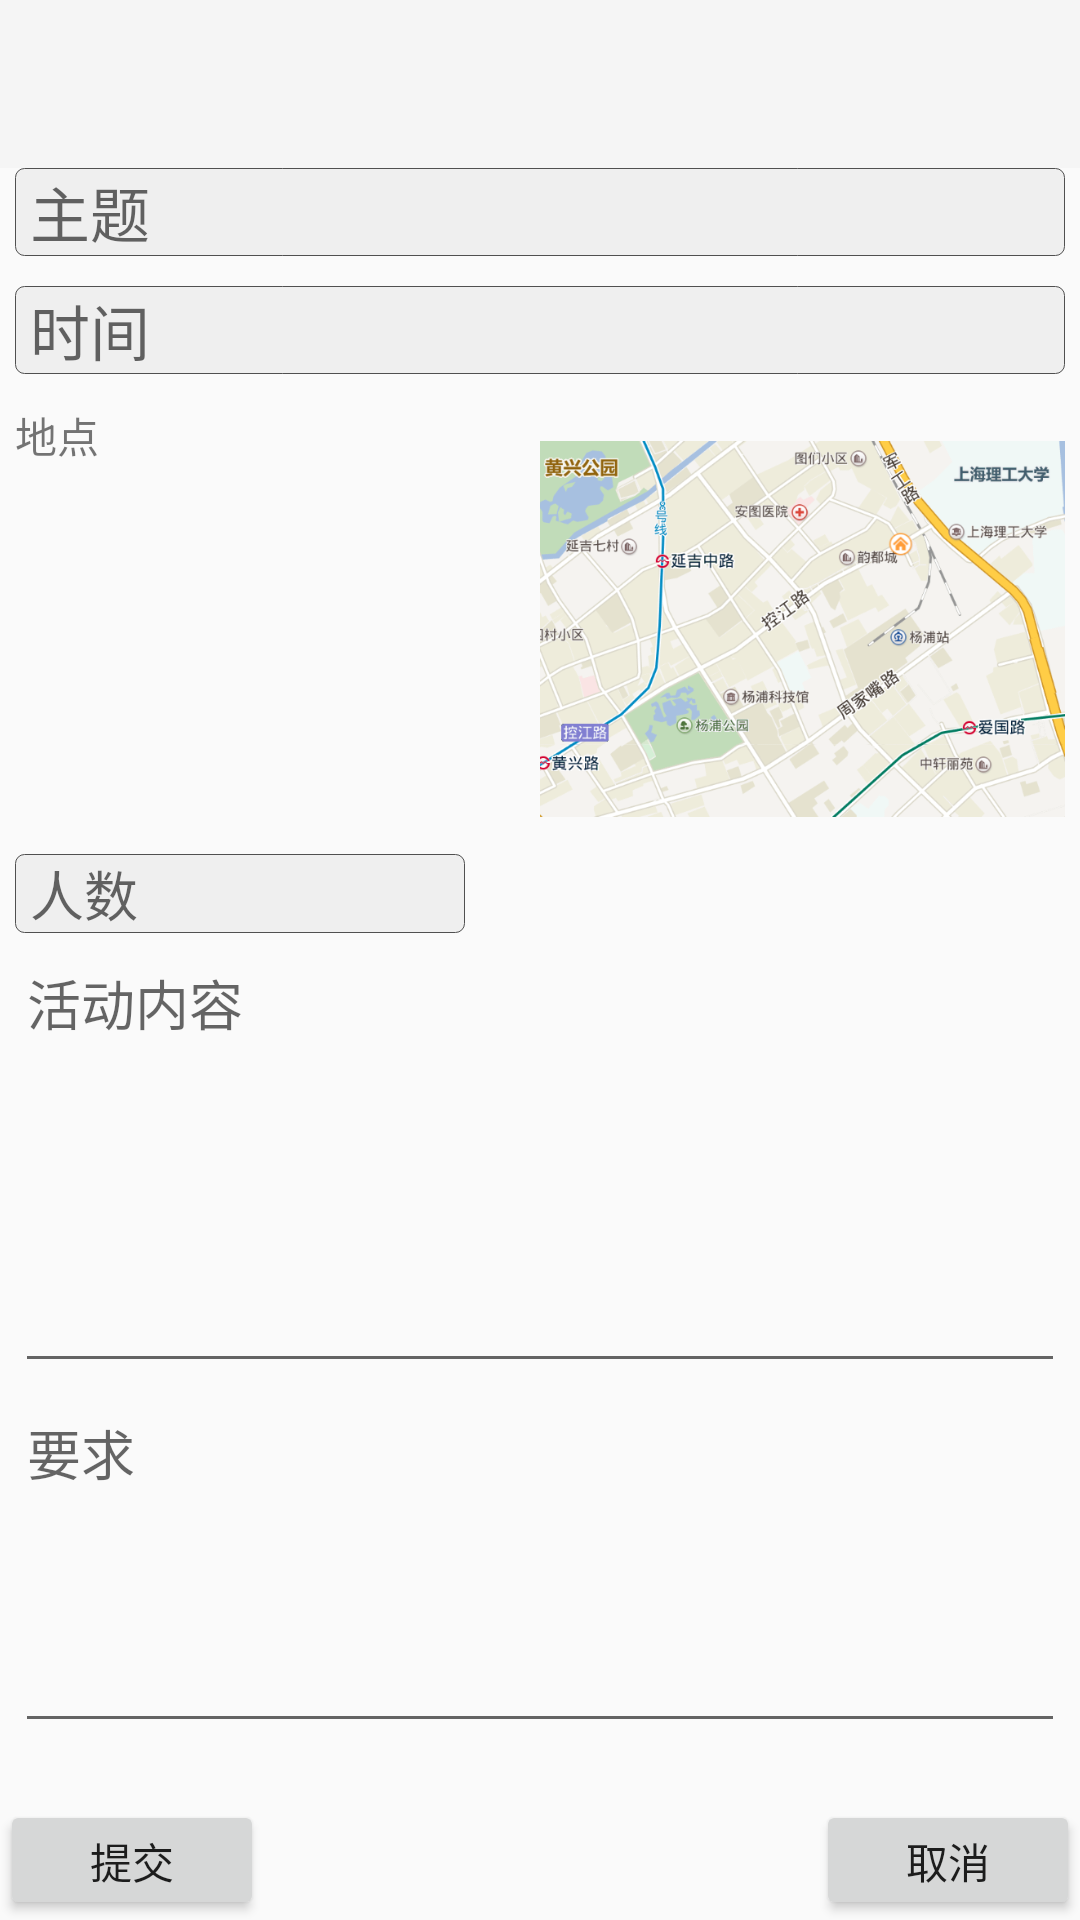

Write the Android layout XML for this screen, with the resource values it uses.
<!-- AndroidManifest.xml: activity theme Theme.AppCompat.DayNight.NoActionBar -->
<!-- res/layout/activity_issueactivity.xml -->
<?xml version="1.0" encoding="utf-8"?>
<LinearLayout xmlns:android="http://schemas.android.com/apk/res/android"
    android:orientation="vertical" android:layout_width="match_parent"
    android:layout_height="match_parent">
    <android.support.v7.widget.Toolbar
        android:id="@+id/tb"
        android:layout_width="match_parent"
        android:layout_height="wrap_content"
        android:background="?attr/colorPrimary"
        android:minHeight="?attr/actionBarSize">
    </android.support.v7.widget.Toolbar>
    <ScrollView
        android:layout_marginLeft="5dp"
        android:layout_marginRight="5dp"
        android:layout_width="match_parent"
        android:layout_height="0dp"
        android:layout_weight="1">
        <LinearLayout
            android:layout_width="match_parent"
            android:layout_height="match_parent"
            android:orientation="vertical">
            <EditText
                android:layout_width="match_parent"
                android:layout_height="wrap_content"
                android:background="@drawable/edittext_background"
                android:paddingLeft="5dp"
                android:textSize="20sp"
                android:hint="主题"/>

            <EditText

                android:id="@+id/editText"
                android:layout_width="match_parent"
                android:layout_height="wrap_content"
                android:background="@drawable/edittext_background"
                android:paddingLeft="5dp"
                android:textSize="20sp"
                android:hint="时间"
                android:layout_marginTop="10dp"/>

            <LinearLayout
                android:layout_marginTop="10dp"
                android:layout_width="match_parent"
                android:layout_height="150dp"
                android:orientation="horizontal">

                <TextView
                    android:id="@+id/textView"
                    android:layout_width="0dp"
                    android:layout_height="match_parent"
                    android:layout_weight="1"
                    android:text="地点" />

                <ImageView
                    android:layout_width="0dp"
                    android:layout_weight="1"
                    android:layout_height="match_parent"
                    android:src="@drawable/defaultmap"/>
            </LinearLayout>
            <EditText

                android:layout_width="150dp"
                android:layout_height="wrap_content"
                android:background="@drawable/edittext_background"
                android:paddingLeft="5dp"
                android:hint="人数"/>
            <EditText

                android:layout_width="match_parent"
                android:layout_height="150dp"
                android:hint="活动内容"
                android:gravity="top"/>
            <EditText
                android:layout_width="match_parent"
                android:layout_height="120dp"
                android:hint="要求"
                android:gravity="top"/>

        </LinearLayout>


    </ScrollView>
    <RelativeLayout
        android:layout_width="match_parent"
        android:layout_height="40dp"
        android:orientation="horizontal">
        <Button
            android:layout_width="wrap_content"
            android:layout_height="match_parent"
            android:text="提交"/>

        <Button
          android:layout_alignParentRight="true"
            android:layout_width="wrap_content"
            android:layout_height="match_parent"
            android:text="取消" />

    </RelativeLayout>


</LinearLayout>
<!-- resources referenced by this layout -->
<resources>
  <!-- drawable defaultmap: png bitmap (drawable, 249254 bytes) -->
  <!-- drawable edittext_background (drawable) -->
  <?xml version="1.0" encoding="utf-8"?>
  <layer-list xmlns:android="http://schemas.android.com/apk/res/android">
      <item>
          <shape
              xmlns:android="http://schemas.android.com/apk/res/android"
              android:shape="rectangle">
              <solid
                  android:color="#EFEFEF"/>
              <corners
                  android:radius="3dip"
                  />
              <stroke
                  android:width="0.5px"
                  android:color="#505050"/>
  
          </shape>
      </item>
  
  
  </layer-list>
</resources>
